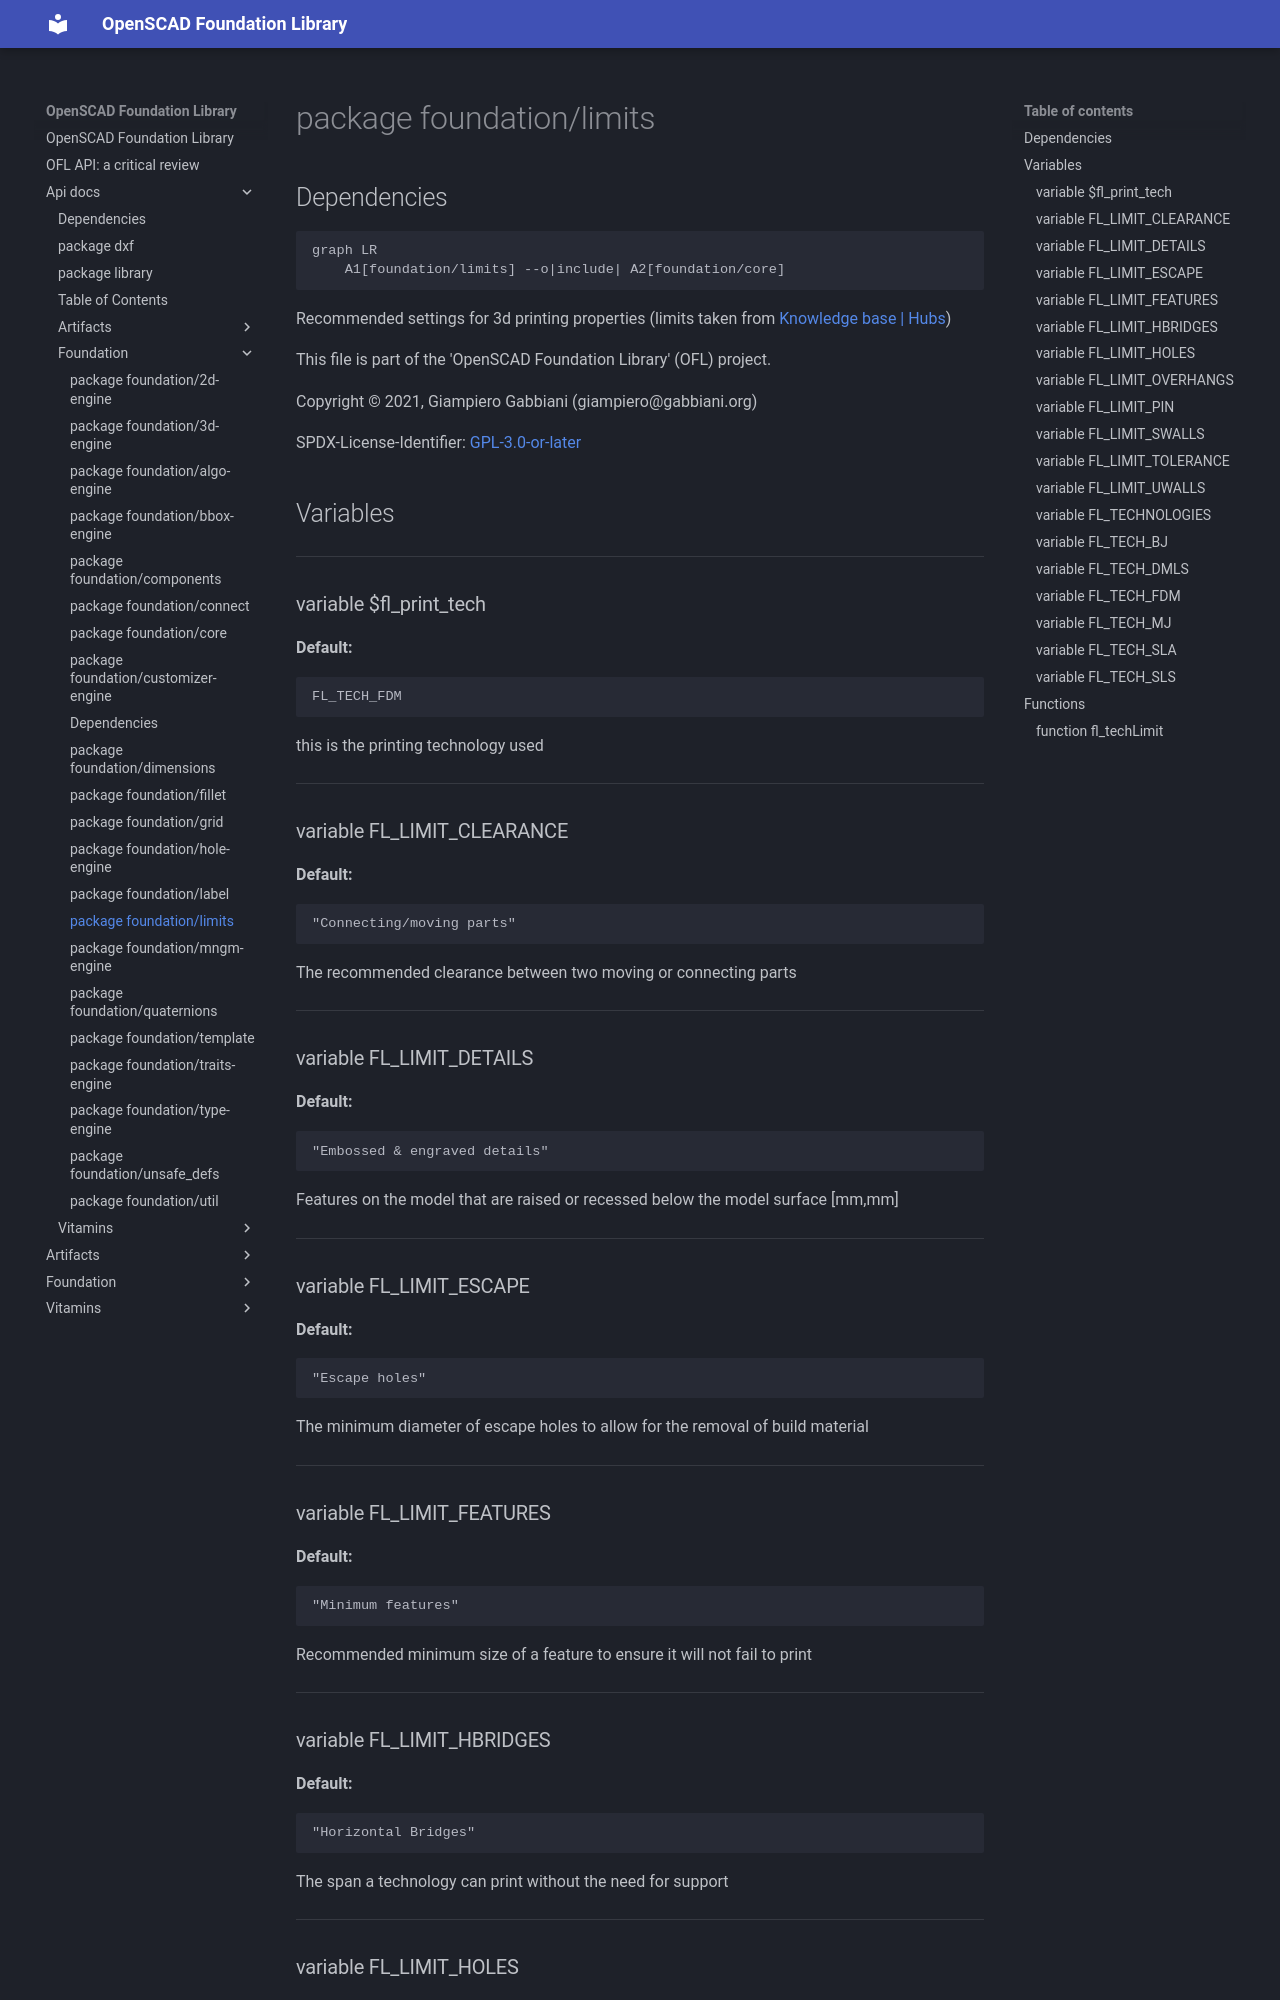

repository: ggabbiani/OFL · page: main/api-docs/foundation/limits/index.html · generator: mkdocs

# package foundation/limits

## Dependencies

```mermaid
graph LR
    A1[foundation/limits] --o|include| A2[foundation/core]
```

Recommended settings for 3d printing properties
(limits taken from [Knowledge base | Hubs](https://www.hubs.com/knowledge-base/))

This file is part of the 'OpenSCAD Foundation Library' (OFL) project.

Copyright © 2021, Giampiero Gabbiani (giampiero@gabbiani.org)

SPDX-License-Identifier: [GPL-3.0-or-later](https://spdx.org/licenses/GPL-3.0-or-later.html)


## Variables

---

### variable $fl_print_tech

__Default:__

    FL_TECH_FDM

this is the printing technology used

---

### variable FL_LIMIT_CLEARANCE

__Default:__

    "Connecting/moving parts"

The recommended clearance between two moving or connecting parts

---

### variable FL_LIMIT_DETAILS

__Default:__

    "Embossed & engraved details"

Features on the model that are raised or recessed below the model surface [mm,mm]

---

### variable FL_LIMIT_ESCAPE

__Default:__

    "Escape holes"

The minimum diameter of escape holes to allow for the removal of build material

---
